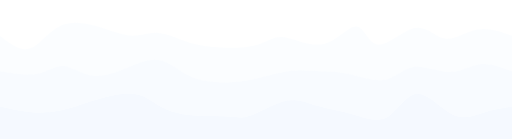
t = 0.00 s
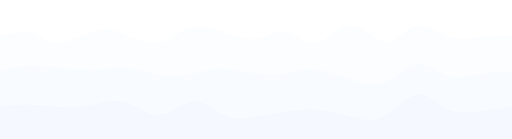
t = 0.75 s
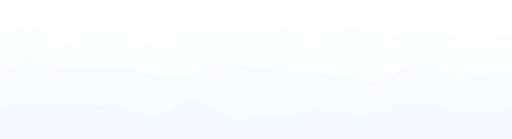
t = 1.25 s
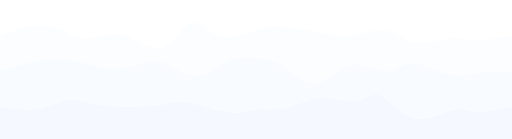
t = 2.00 s
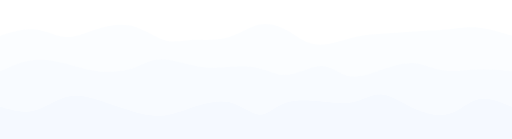
t = 2.75 s
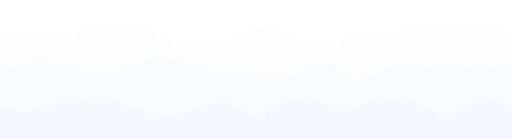
t = 3.25 s

The animated SVG that drew these frames (rendered in a browser with its animation timeline set to each time). Animation: 3 CSS @keyframes rules; one cycle of 4.00 s, repeats indefinitely.

<svg width="100%" height="100%" id="svg" viewBox="0 0 1440 390" xmlns="http://www.w3.org/2000/svg" class="transition duration-300 ease-in-out delay-150"><style>
.path-0{
animation:pathAnim-0 4s;
animation-timing-function: linear;
animation-iteration-count: infinite;
}
@keyframes pathAnim-0{
0%{
d: path("M 0,400 C 0,400 0,100 0,100 C 28.344698429795457,122.54202616914968 56.689396859590914,145.08405233829936 84,136 C 111.31060314040909,126.91594766170064 137.58711099143184,86.20581681595225 172,71 C 206.41288900856816,55.79418318404775 248.9621591746817,66.0926803978917 284,77 C 319.0378408253183,87.9073196021083 346.5642523098415,99.42346159248098 372,100 C 397.4357476901585,100.57653840751902 420.78083158595257,90.21347323218444 446,92 C 471.21916841404743,93.78652676781556 498.31242134634783,107.72264547878126 526,117 C 553.6875786536522,126.27735452121874 581.9694830286561,130.89594485269055 617,133 C 652.0305169713439,135.10405514730945 693.809646539028,134.69357511045655 723,126 C 752.190353460972,117.30642488954345 768.791930815232,100.32975470548324 799,104 C 829.208069184768,107.67024529451676 873.0226302000439,131.9874060676105 911,123 C 948.9773697999561,114.0125939323895 981.1175483845923,71.72062102407476 1003,74 C 1024.8824516154077,76.27937897592524 1036.5071762615871,123.13010983609045 1064,125 C 1091.4928237384129,126.86989016390955 1134.8537465690592,83.7589396315634 1168,78 C 1201.1462534309408,72.2410603684366 1224.0778374621761,103.83413163765601 1251,108 C 1277.9221625378239,112.16586836234399 1308.8349035822355,88.90453381781256 1341,83 C 1373.1650964177645,77.09546618218744 1406.5825482088821,88.54773309109372 1440,100 C 1440,100 1440,400 1440,400 Z");
}
25%{
d: path("M 0,400 C 0,400 0,100 0,100 C 33.60005286558554,81.89997920929457 67.20010573117108,63.799958418589156 92,77 C 116.79989426882892,90.20004158141084 132.7996299409012,134.70014553493797 166,136 C 199.2003700590988,137.29985446506203 249.6013745052241,95.39945944165895 285,84 C 320.3986254947759,72.60054055834105 340.7948720382025,91.7020166984262 370,107 C 399.2051279617975,122.2979833015738 437.21913734196585,133.79247376463627 464,123 C 490.78086265803415,112.20752623536373 506.32857859393425,79.12808824302876 532,66 C 557.6714214060657,52.871911756971244 593.466548282297,59.69517326324869 628,73 C 662.533451717703,86.30482673675131 695.8052282768778,106.09121870397644 724,104 C 752.1947717231222,101.90878129602356 775.3125386101918,77.93995192084556 801,83 C 826.6874613898082,88.06004807915444 854.9446172823543,122.14897361264134 884,118 C 913.0553827176457,113.85102638735866 942.9089922603906,71.46415362858907 981,71 C 1019.0910077396094,70.53584637141093 1065.4194136760832,111.99441187300238 1095,114 C 1124.5805863239168,116.00558812699762 1137.413353035277,78.55819887940144 1167,72 C 1196.586646964723,65.44180112059856 1242.92717418281,89.77279260939191 1272,102 C 1301.07282581719,114.22720739060809 1312.8779502334828,114.35063068303087 1338,112 C 1363.1220497665172,109.64936931696913 1401.5610248832586,104.82468465848456 1440,100 C 1440,100 1440,400 1440,400 Z");
}
50%{
d: path("M 0,400 C 0,400 0,100 0,100 C 36.67701838214951,85.8935269829721 73.35403676429902,71.78705396594421 106,71 C 138.64596323570098,70.21294603405579 167.26087132495343,82.74531111919525 190,93 C 212.73912867504657,103.25468888080475 229.60247793588718,111.2317015572748 255,108 C 280.3975220641128,104.7682984427252 314.3292169314981,90.32788265170554 350,100 C 385.6707830685019,109.67211734829446 423.0806543381204,143.45676783590312 455,134 C 486.9193456618796,124.54323216409689 513.3481657160203,71.8450460046821 538,64 C 562.6518342839797,56.15495399531789 585.526682797799,93.16304814536849 620,102 C 654.473317202201,110.83695185463151 700.5451030927835,91.5027614138439 730,82 C 759.4548969072165,72.4972385861561 772.292904831067,72.82590619925595 802,76 C 831.707095168933,79.17409380074405 878.2832775829489,85.19361378913233 909,92 C 939.7167224170511,98.80638621086767 954.5739848371373,106.39963864421473 982,102 C 1009.4260151628627,97.60036135578527 1049.4207830685018,81.20783163400876 1081,85 C 1112.5792169314982,88.79216836599124 1135.7428828888553,112.76903481975025 1168,118 C 1200.2571171111447,123.23096518024975 1241.6076853760771,109.7160290869903 1269,107 C 1296.3923146239229,104.2839709130097 1309.826375606835,112.36684883228848 1336,113 C 1362.173624393165,113.63315116771152 1401.0868121965825,106.81657558385575 1440,100 C 1440,100 1440,400 1440,400 Z");
}
75%{
d: path("M 0,400 C 0,400 0,100 0,100 C 32.44236977099719,90.99524390233881 64.88473954199438,81.99048780467761 95,86 C 125.11526045800562,90.00951219532239 152.90341160301963,107.03329268362836 180,107 C 207.09658839698037,106.96670731637164 233.50161404592706,89.87634146080892 266,77 C 298.49838595407294,64.12365853919108 337.09013221327217,55.46134147313599 372,62 C 406.90986778672783,68.53865852686401 438.13785710098426,90.27829264664712 463,105 C 487.86214289901574,119.72170735335288 506.35843938279106,127.42548794027556 537,128 C 567.6415606172089,128.57451205972444 610.4283853678517,122.0197555922507 644,107 C 677.5716146321483,91.9802444077493 701.9280191458026,68.49548969072166 731,64 C 760.0719808541974,59.50451030927835 793.8595380489378,73.9982856448627 818,93 C 842.1404619510622,112.0017143551373 856.6338286584459,135.51136772982755 888,136 C 919.3661713415541,136.48863227017245 967.6051473172781,113.9562434358271 1002,105 C 1036.3948526827219,96.0437565641729 1056.945582072442,100.66365852686401 1084,97 C 1111.054417927558,93.33634147313599 1144.612524392954,81.38912245671688 1175,77 C 1205.387475607046,72.61087754328312 1232.6043203557429,75.77985164626853 1260,73 C 1287.3956796442571,70.22014835373147 1314.9701941840735,61.49147095820899 1345,65 C 1375.0298058159265,68.50852904179101 1407.5149029079632,84.2542645208955 1440,100 C 1440,100 1440,400 1440,400 Z");
}
100%{
d: path("M 0,400 C 0,400 0,100 0,100 C 28.344698429795457,122.54202616914968 56.689396859590914,145.08405233829936 84,136 C 111.31060314040909,126.91594766170064 137.58711099143184,86.20581681595225 172,71 C 206.41288900856816,55.79418318404775 248.9621591746817,66.0926803978917 284,77 C 319.0378408253183,87.9073196021083 346.5642523098415,99.42346159248098 372,100 C 397.4357476901585,100.57653840751902 420.78083158595257,90.21347323218444 446,92 C 471.21916841404743,93.78652676781556 498.31242134634783,107.72264547878126 526,117 C 553.6875786536522,126.27735452121874 581.9694830286561,130.89594485269055 617,133 C 652.0305169713439,135.10405514730945 693.809646539028,134.69357511045655 723,126 C 752.190353460972,117.30642488954345 768.791930815232,100.32975470548324 799,104 C 829.208069184768,107.67024529451676 873.0226302000439,131.9874060676105 911,123 C 948.9773697999561,114.0125939323895 981.1175483845923,71.72062102407476 1003,74 C 1024.8824516154077,76.27937897592524 1036.5071762615871,123.13010983609045 1064,125 C 1091.4928237384129,126.86989016390955 1134.8537465690592,83.7589396315634 1168,78 C 1201.1462534309408,72.2410603684366 1224.0778374621761,103.83413163765601 1251,108 C 1277.9221625378239,112.16586836234399 1308.8349035822355,88.90453381781256 1341,83 C 1373.1650964177645,77.09546618218744 1406.5825482088821,88.54773309109372 1440,100 C 1440,100 1440,400 1440,400 Z");
}
}</style><path d="M 0,400 C 0,400 0,100 0,100 C 28.344698429795457,122.54202616914968 56.689396859590914,145.08405233829936 84,136 C 111.31060314040909,126.91594766170064 137.58711099143184,86.20581681595225 172,71 C 206.41288900856816,55.79418318404775 248.9621591746817,66.0926803978917 284,77 C 319.0378408253183,87.9073196021083 346.5642523098415,99.42346159248098 372,100 C 397.4357476901585,100.57653840751902 420.78083158595257,90.21347323218444 446,92 C 471.21916841404743,93.78652676781556 498.31242134634783,107.72264547878126 526,117 C 553.6875786536522,126.27735452121874 581.9694830286561,130.89594485269055 617,133 C 652.0305169713439,135.10405514730945 693.809646539028,134.69357511045655 723,126 C 752.190353460972,117.30642488954345 768.791930815232,100.32975470548324 799,104 C 829.208069184768,107.67024529451676 873.0226302000439,131.9874060676105 911,123 C 948.9773697999561,114.0125939323895 981.1175483845923,71.72062102407476 1003,74 C 1024.8824516154077,76.27937897592524 1036.5071762615871,123.13010983609045 1064,125 C 1091.4928237384129,126.86989016390955 1134.8537465690592,83.7589396315634 1168,78 C 1201.1462534309408,72.2410603684366 1224.0778374621761,103.83413163765601 1251,108 C 1277.9221625378239,112.16586836234399 1308.8349035822355,88.90453381781256 1341,83 C 1373.1650964177645,77.09546618218744 1406.5825482088821,88.54773309109372 1440,100 C 1440,100 1440,400 1440,400 Z" stroke="none" stroke-width="0" fill="#f5f9ff" fill-opacity="0.4" class="transition-all duration-300 ease-in-out delay-150 path-0"></path><style>
.path-1{
animation:pathAnim-1 4s;
animation-timing-function: linear;
animation-iteration-count: infinite;
}
@keyframes pathAnim-1{
0%{
d: path("M 0,400 C 0,400 0,200 0,200 C 38.456733006995606,206.46289986618655 76.91346601399121,212.92579973237312 106,207 C 135.0865339860088,201.07420026762688 154.8028689510308,182.75970093669412 179,185 C 203.1971310489692,187.24029906330588 231.87505818188566,210.0353965208504 265,213 C 298.12494181811434,215.9646034791496 335.69689832142666,199.09871297990418 368,186 C 400.30310167857334,172.90128702009582 427.3373485324077,163.56975155953282 453,170 C 478.6626514675923,176.43024844046718 502.9537075489426,198.6222807819645 530,212 C 557.0462924510574,225.3777192180355 586.8478212718218,229.94112531260902 617,231 C 647.1521787281782,232.05887468739098 677.6550073637702,229.61321796759938 709,223 C 740.3449926362298,216.38678203240062 772.5321492730973,205.60600281699334 803,201 C 833.4678507269027,196.39399718300666 862.2163955438409,197.9627707644272 891,199 C 919.7836044561591,200.0372292355728 948.6022685515394,200.5429141252978 982,208 C 1015.3977314484606,215.4570858747022 1053.374530250002,229.86557273438152 1083,224 C 1112.625469749998,218.13442726561848 1133.8996104484531,191.9947949371761 1164,188 C 1194.1003895515469,184.0052050628239 1233.0270279561855,202.1552475169141 1265,202 C 1296.9729720438145,201.8447524830859 1321.992277726804,183.3842149951674 1350,180 C 1378.007722273196,176.6157850048326 1409.003861136598,188.30789250241628 1440,200 C 1440,200 1440,400 1440,400 Z");
}
25%{
d: path("M 0,400 C 0,400 0,200 0,200 C 24.848512747928005,187.8772042785082 49.69702549585601,175.75440855701643 78,176 C 106.30297450414399,176.24559144298357 138.06041076450396,188.85957005044244 173,193 C 207.93958923549604,197.14042994955756 246.0613314461283,192.80731124121382 275,189 C 303.9386685538717,185.19268875878618 323.69426345098276,181.9111849847023 347,190 C 370.30573654901724,198.0888150152977 397.1616147499406,217.54794881997705 434,222 C 470.8383852500594,226.45205118002295 517.6592775492549,215.89701973538953 549,204 C 580.3407224507451,192.10298026461047 596.2012750530397,178.86397223846484 622,179 C 647.7987249469603,179.13602776153516 683.5356222385861,192.6470913107511 721,200 C 758.4643777614139,207.3529086892489 797.6562359926156,208.54766251853076 824,204 C 850.3437640073844,199.45233748146924 863.8394337909513,189.16225861512592 894,195 C 924.1605662090487,200.83774138487408 970.9860288435796,222.8033030209655 1006,234 C 1041.0139711564204,245.1966969790345 1064.2164508347314,245.624529301012 1091,229 C 1117.7835491652686,212.375470698988 1148.1481678174946,178.69857977498646 1178,177 C 1207.8518321825054,175.30142022501354 1237.1908778952898,205.58115159904213 1263,218 C 1288.8091221047102,230.41884840095787 1311.0883206013457,224.97681382884508 1340,219 C 1368.9116793986543,213.02318617115492 1404.455839699327,206.51159308557746 1440,200 C 1440,200 1440,400 1440,400 Z");
}
50%{
d: path("M 0,400 C 0,400 0,200 0,200 C 25.491364607748622,191.9327656997562 50.982729215497244,183.86553139951238 82,177 C 113.01727078450276,170.13446860048762 149.56044774575963,164.47064010170666 182,167 C 214.43955225424037,169.52935989829334 242.7754798014642,180.2519081936609 272,187 C 301.2245201985358,193.7480918063391 331.3376330483833,196.52172712364958 361,190 C 390.6623669516167,183.47827287635042 419.8739880050025,167.6611833117407 452,175 C 484.1260119949975,182.3388166882593 519.1664149316066,212.83353962938756 552,213 C 584.8335850683934,213.16646037061244 615.4603522685711,183.0046581707091 645,170 C 674.5396477314289,156.9953418292909 702.9921759941091,161.14782768777616 727,164 C 751.0078240058909,166.85217231222384 770.5709437549929,168.40403107818636 797,186 C 823.4290562450071,203.59596892181364 856.7240489859191,237.23604799947844 889,234 C 921.2759510140809,230.76395200052156 952.5328603013305,190.65177692389994 986,183 C 1019.4671396986695,175.34822307610006 1055.1445098087593,200.1568443049218 1083,201 C 1110.8554901912407,201.8431556950782 1130.8891004636316,178.72084585641272 1159,178 C 1187.1108995363684,177.27915414358728 1223.2990883367147,198.95977226942736 1254,207 C 1284.7009116632853,215.04022773057264 1309.91454618951,209.4400650658779 1340,206 C 1370.08545381049,202.5599349341221 1405.042726905245,201.27996746706106 1440,200 C 1440,200 1440,400 1440,400 Z");
}
75%{
d: path("M 0,400 C 0,400 0,200 0,200 C 31.008636849978117,184.0648216744283 62.017273699956235,168.1296433488566 96,166 C 129.98272630004377,163.8703566511434 166.93954205015316,175.54624827900193 192,184 C 217.06045794984684,192.45375172099807 230.22455809943108,197.68536353513568 258,201 C 285.7754419005689,204.31463646486432 328.1622255521223,205.71229758045538 360,197 C 391.8377744478777,188.28770241954462 413.1265396920796,169.46544614304284 444,164 C 474.8734603079204,158.53455385695716 515.3316156795593,166.42591784737314 546,175 C 576.6683843204407,183.57408215262686 597.5469975896831,192.83088246746453 627,195 C 656.4530024103169,197.16911753253547 694.4803939617083,192.2505522827688 726,200 C 757.5196060382917,207.7494477172312 782.5314265634835,228.16690840146035 814,218 C 845.4685734365165,207.83309159853965 883.3938997843582,167.08181411138975 911,169 C 938.6061002156418,170.91818588861025 955.8929742990839,215.50583515298067 983,224 C 1010.1070257009161,232.49416484701933 1047.0342030193062,204.8948452766875 1081,190 C 1114.9657969806938,175.1051547233125 1145.9702136236908,172.91478374026934 1171,177 C 1196.0297863763092,181.08521625973066 1215.0849424859293,191.44601976223515 1244,194 C 1272.9150575140707,196.55398023776485 1311.6900164325916,191.30113721078996 1346,191 C 1380.3099835674084,190.69886278921004 1410.1549917837042,195.349431394605 1440,200 C 1440,200 1440,400 1440,400 Z");
}
100%{
d: path("M 0,400 C 0,400 0,200 0,200 C 38.456733006995606,206.46289986618655 76.91346601399121,212.92579973237312 106,207 C 135.0865339860088,201.07420026762688 154.8028689510308,182.75970093669412 179,185 C 203.1971310489692,187.24029906330588 231.87505818188566,210.0353965208504 265,213 C 298.12494181811434,215.9646034791496 335.69689832142666,199.09871297990418 368,186 C 400.30310167857334,172.90128702009582 427.3373485324077,163.56975155953282 453,170 C 478.6626514675923,176.43024844046718 502.9537075489426,198.6222807819645 530,212 C 557.0462924510574,225.3777192180355 586.8478212718218,229.94112531260902 617,231 C 647.1521787281782,232.05887468739098 677.6550073637702,229.61321796759938 709,223 C 740.3449926362298,216.38678203240062 772.5321492730973,205.60600281699334 803,201 C 833.4678507269027,196.39399718300666 862.2163955438409,197.9627707644272 891,199 C 919.7836044561591,200.0372292355728 948.6022685515394,200.5429141252978 982,208 C 1015.3977314484606,215.4570858747022 1053.374530250002,229.86557273438152 1083,224 C 1112.625469749998,218.13442726561848 1133.8996104484531,191.9947949371761 1164,188 C 1194.1003895515469,184.0052050628239 1233.0270279561855,202.1552475169141 1265,202 C 1296.9729720438145,201.8447524830859 1321.992277726804,183.3842149951674 1350,180 C 1378.007722273196,176.6157850048326 1409.003861136598,188.30789250241628 1440,200 C 1440,200 1440,400 1440,400 Z");
}
}</style><path d="M 0,400 C 0,400 0,200 0,200 C 38.456733006995606,206.46289986618655 76.91346601399121,212.92579973237312 106,207 C 135.0865339860088,201.07420026762688 154.8028689510308,182.75970093669412 179,185 C 203.1971310489692,187.24029906330588 231.87505818188566,210.0353965208504 265,213 C 298.12494181811434,215.9646034791496 335.69689832142666,199.09871297990418 368,186 C 400.30310167857334,172.90128702009582 427.3373485324077,163.56975155953282 453,170 C 478.6626514675923,176.43024844046718 502.9537075489426,198.6222807819645 530,212 C 557.0462924510574,225.3777192180355 586.8478212718218,229.94112531260902 617,231 C 647.1521787281782,232.05887468739098 677.6550073637702,229.61321796759938 709,223 C 740.3449926362298,216.38678203240062 772.5321492730973,205.60600281699334 803,201 C 833.4678507269027,196.39399718300666 862.2163955438409,197.9627707644272 891,199 C 919.7836044561591,200.0372292355728 948.6022685515394,200.5429141252978 982,208 C 1015.3977314484606,215.4570858747022 1053.374530250002,229.86557273438152 1083,224 C 1112.625469749998,218.13442726561848 1133.8996104484531,191.9947949371761 1164,188 C 1194.1003895515469,184.0052050628239 1233.0270279561855,202.1552475169141 1265,202 C 1296.9729720438145,201.8447524830859 1321.992277726804,183.3842149951674 1350,180 C 1378.007722273196,176.6157850048326 1409.003861136598,188.30789250241628 1440,200 C 1440,200 1440,400 1440,400 Z" stroke="none" stroke-width="0" fill="#f5f9ff" fill-opacity="0.53" class="transition-all duration-300 ease-in-out delay-150 path-1"></path><style>
.path-2{
animation:pathAnim-2 4s;
animation-timing-function: linear;
animation-iteration-count: infinite;
}
@keyframes pathAnim-2{
0%{
d: path("M 0,400 C 0,400 0,300 0,300 C 27.2627375576076,306.156768111795 54.5254751152152,312.31353622358995 83,315 C 111.4745248847848,317.68646377641005 141.16083709674677,316.902623217435 170,311 C 198.83916290325323,305.097376782565 226.83117649779763,294.0759709066701 263,283 C 299.1688235022024,271.9240290933299 343.51445691206277,260.79349315588485 375,264 C 406.48554308793723,267.20650684411515 425.1109958539513,284.7500564697905 448,298 C 470.8890041460487,311.2499435302095 498.0415596721324,320.2062809649533 534,324 C 569.9584403278676,327.7937190350467 614.7227654575192,326.4248196703964 643,328 C 671.2772345424808,329.5751803296036 683.0673784977909,334.094440353461 709,324 C 734.9326215022091,313.905559646539 775.0077205513173,289.1974189157597 807,283 C 838.9922794486827,276.8025810842403 862.9017392969398,289.1158839835003 893,298 C 923.0982607030602,306.8841160164997 959.3853222609237,312.33904515023903 994,322 C 1028.6146777390763,331.66095484976097 1061.556971659366,345.5279354155437 1090,329 C 1118.443028340634,312.4720645844563 1142.3867911016134,265.54921318758625 1173,264 C 1203.6132088983866,262.45078681241375 1240.895863934181,306.2752118341114 1273,322 C 1305.104136065819,337.7247881658886 1332.0297531616625,325.34993947596814 1359,317 C 1385.9702468383375,308.65006052403186 1412.9851234191688,304.32503026201596 1440,300 C 1440,300 1440,400 1440,400 Z");
}
25%{
d: path("M 0,400 C 0,400 0,300 0,300 C 21.6807562527868,292.8308939189354 43.3615125055736,285.66178783787075 77,286 C 110.6384874944264,286.33821216212925 156.23470623049238,294.1837425674524 189,298 C 221.76529376950762,301.8162574325476 241.69966257245682,301.6032418923195 265,297 C 288.3003374275432,292.3967581076805 314.9666434796802,283.4032898632695 346,295 C 377.0333565203198,306.5967101367305 412.43376350882215,338.7835986546024 448,331 C 483.56623649117785,323.2164013453976 519.2983024850308,275.4623155183211 550,272 C 580.7016975149692,268.5376844816789 606.3730265510546,309.3671392721135 636,325 C 665.6269734489454,340.6328607278865 699.209591310751,331.0691273932253 727,328 C 754.790408689249,324.9308726067747 776.7886082059412,328.3563511549852 801,325 C 825.2113917940588,321.6436488450148 851.6359758654845,311.50546798683365 885,312 C 918.3640241345155,312.49453201316635 958.6674883321203,323.6217768976804 990,331 C 1021.3325116678797,338.3782231023196 1043.694070806034,342.0074244224448 1075,325 C 1106.305929193966,307.9925755775552 1146.5562284437435,270.3485254125406 1176,265 C 1205.4437715562565,259.6514745874594 1224.081015418992,286.59847392739294 1252,300 C 1279.918984581008,313.40152607260706 1317.1197098802882,313.25757887788774 1350,311 C 1382.8802901197118,308.74242112211226 1411.440145059856,304.37121056105616 1440,300 C 1440,300 1440,400 1440,400 Z");
}
50%{
d: path("M 0,400 C 0,400 0,300 0,300 C 35.7808456300248,306.5125110816583 71.5616912600496,313.0250221633166 104,308 C 136.4383087399504,302.9749778366834 165.53408058982637,286.41242242839195 189,282 C 212.46591941017363,277.58757757160805 230.3019863806449,285.3252881231156 255,291 C 279.6980136193551,296.6747118768844 311.25797388759406,300.28642507914566 347,301 C 382.74202611240594,301.71357492085434 422.66611806897896,299.52901156030146 452,295 C 481.33388193102104,290.47098843969854 500.0775538364902,283.5975286796486 532,289 C 563.9224461635098,294.4024713203514 609.0236665850601,312.08087372110407 644,316 C 678.9763334149399,319.91912627889593 703.8277798232695,310.07897643593526 728,308 C 752.1722201767305,305.92102356406474 775.6652141218619,311.6032205351552 803,305 C 830.3347858781381,298.3967794648448 861.5113636892829,279.50814142344416 898,277 C 934.4886363107171,274.49185857655584 976.2893311210064,288.36421377106825 1004,284 C 1031.7106688789936,279.63578622893175 1045.3313118266917,257.0350034922828 1069,268 C 1092.6686881733083,278.9649965077172 1126.3854215722272,323.4957722598005 1164,333 C 1201.6145784277728,342.5042277401995 1243.1270018844002,316.9819074685152 1271,310 C 1298.8729981155998,303.0180925314848 1313.1065708901713,314.5765978661385 1339,316 C 1364.8934291098287,317.4234021338615 1402.4467145549143,308.71170106693074 1440,300 C 1440,300 1440,400 1440,400 Z");
}
75%{
d: path("M 0,400 C 0,400 0,300 0,300 C 27.686599173787876,309.8665956378711 55.37319834757575,319.7331912757422 84,314 C 112.62680165242425,308.2668087242578 142.19380578348486,286.9338305349023 169,275 C 195.80619421651514,263.0661694650977 219.85157851848476,260.5314865846484 256,270 C 292.14842148151524,279.4685134153516 340.39988014257625,300.9402231265041 376,315 C 411.60011985742375,329.0597768734959 434.54890091121035,335.707620909335 457,335 C 479.45109908878965,334.292379090665 501.4045162125825,326.22929323615574 533,310 C 564.5954837874175,293.77070676384426 605.8330342384597,269.3752061460421 641,277 C 676.1669657615403,284.6247938539579 705.2633468335788,324.26988217967596 729,327 C 752.7366531664212,329.73011782032404 771.1135784272251,295.54526513525394 803,284 C 834.8864215727749,272.45473486474606 880.2823394575206,283.5490572793082 914,289 C 947.7176605424794,294.4509427206918 969.7570637426926,294.25850574751325 995,287 C 1020.2429362573074,279.74149425248675 1048.6894055717096,265.4169197306387 1077,265 C 1105.3105944282904,264.5830802693613 1133.4853139704696,278.0738153299319 1165,295 C 1196.5146860295304,311.9261846700681 1231.3693385464119,332.28781894963373 1262,323 C 1292.6306614535881,313.71218105036627 1319.0373318438824,274.7749088715332 1348,266 C 1376.9626681561176,257.2250911284668 1408.4813340780588,278.6125455642334 1440,300 C 1440,300 1440,400 1440,400 Z");
}
100%{
d: path("M 0,400 C 0,400 0,300 0,300 C 27.2627375576076,306.156768111795 54.5254751152152,312.31353622358995 83,315 C 111.4745248847848,317.68646377641005 141.16083709674677,316.902623217435 170,311 C 198.83916290325323,305.097376782565 226.83117649779763,294.0759709066701 263,283 C 299.1688235022024,271.9240290933299 343.51445691206277,260.79349315588485 375,264 C 406.48554308793723,267.20650684411515 425.1109958539513,284.7500564697905 448,298 C 470.8890041460487,311.2499435302095 498.0415596721324,320.2062809649533 534,324 C 569.9584403278676,327.7937190350467 614.7227654575192,326.4248196703964 643,328 C 671.2772345424808,329.5751803296036 683.0673784977909,334.094440353461 709,324 C 734.9326215022091,313.905559646539 775.0077205513173,289.1974189157597 807,283 C 838.9922794486827,276.8025810842403 862.9017392969398,289.1158839835003 893,298 C 923.0982607030602,306.8841160164997 959.3853222609237,312.33904515023903 994,322 C 1028.6146777390763,331.66095484976097 1061.556971659366,345.5279354155437 1090,329 C 1118.443028340634,312.4720645844563 1142.3867911016134,265.54921318758625 1173,264 C 1203.6132088983866,262.45078681241375 1240.895863934181,306.2752118341114 1273,322 C 1305.104136065819,337.7247881658886 1332.0297531616625,325.34993947596814 1359,317 C 1385.9702468383375,308.65006052403186 1412.9851234191688,304.32503026201596 1440,300 C 1440,300 1440,400 1440,400 Z");
}
}</style><path d="M 0,400 C 0,400 0,300 0,300 C 27.2627375576076,306.156768111795 54.5254751152152,312.31353622358995 83,315 C 111.4745248847848,317.68646377641005 141.16083709674677,316.902623217435 170,311 C 198.83916290325323,305.097376782565 226.83117649779763,294.0759709066701 263,283 C 299.1688235022024,271.9240290933299 343.51445691206277,260.79349315588485 375,264 C 406.48554308793723,267.20650684411515 425.1109958539513,284.7500564697905 448,298 C 470.8890041460487,311.2499435302095 498.0415596721324,320.2062809649533 534,324 C 569.9584403278676,327.7937190350467 614.7227654575192,326.4248196703964 643,328 C 671.2772345424808,329.5751803296036 683.0673784977909,334.094440353461 709,324 C 734.9326215022091,313.905559646539 775.0077205513173,289.1974189157597 807,283 C 838.9922794486827,276.8025810842403 862.9017392969398,289.1158839835003 893,298 C 923.0982607030602,306.8841160164997 959.3853222609237,312.33904515023903 994,322 C 1028.6146777390763,331.66095484976097 1061.556971659366,345.5279354155437 1090,329 C 1118.443028340634,312.4720645844563 1142.3867911016134,265.54921318758625 1173,264 C 1203.6132088983866,262.45078681241375 1240.895863934181,306.2752118341114 1273,322 C 1305.104136065819,337.7247881658886 1332.0297531616625,325.34993947596814 1359,317 C 1385.9702468383375,308.65006052403186 1412.9851234191688,304.32503026201596 1440,300 C 1440,300 1440,400 1440,400 Z" stroke="none" stroke-width="0" fill="#f5f9ff" fill-opacity="1" class="transition-all duration-300 ease-in-out delay-150 path-2"></path></svg>
